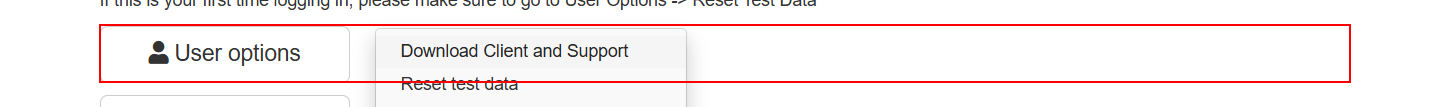
Workflow: Children_1

Step 1: find the element in window 'ACME System 1 - Dashboard' (msedge.exe)

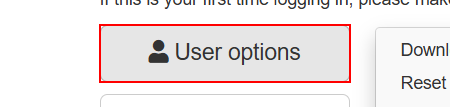
Step 2: hover over the button '*User*options' in window 'ACME System 1 - Dashboard' (msedge.exe)
